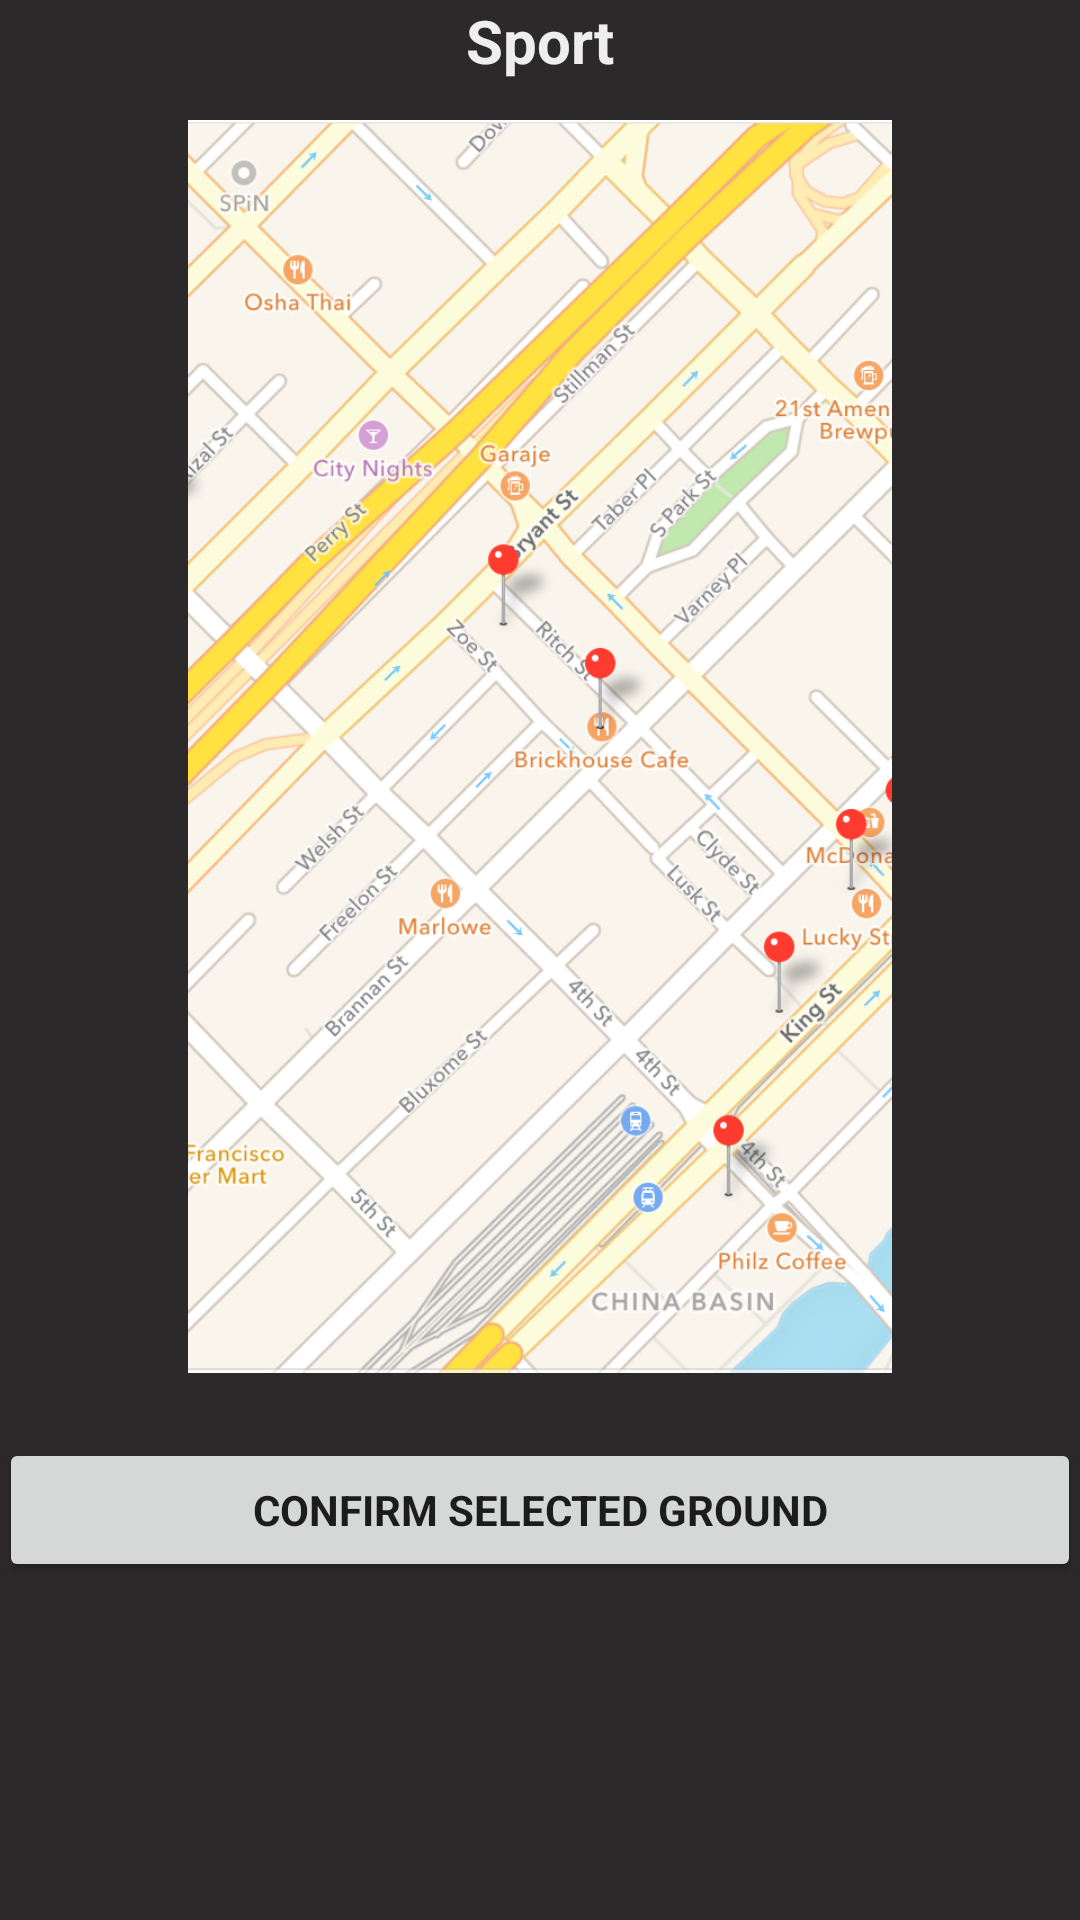

Layout XML and referenced resources for this Android screen:
<!-- AndroidManifest.xml: application theme AppTheme -->
<!-- res/layout/activity_outdoor_map.xml -->
<?xml version="1.0" encoding="utf-8"?>
<RelativeLayout xmlns:android="http://schemas.android.com/apk/res/android"
    xmlns:app="http://schemas.android.com/apk/res-auto"
    xmlns:tools="http://schemas.android.com/tools"
    android:layout_width="match_parent"
    android:layout_height="match_parent"
    android:paddingBottom="@dimen/activity_vertical_margin"
    android:paddingLeft="@dimen/activity_horizontal_margin"
    android:paddingRight="@dimen/activity_horizontal_margin"
    android:paddingTop="@dimen/activity_vertical_margin"
    android:background="@color/background_color"
    tools:context=".OutdoorMapActivity">

    <TextView
        android:id="@+id/sportsName"
        android:layout_width="match_parent"
        android:layout_height="wrap_content"
        android:text="Sport"
        android:fontFamily="sans-serif"
        android:textSize="20dp"
        android:gravity="center"
        android:textColor="@color/white_greyish"
        android:textStyle="bold" />

    <ImageView
        android:id="@+id/mapImage"
        android:layout_width="wrap_content"
        android:layout_height="418dp"
        android:layout_alignBottom="@+id/sportsName"
        android:layout_gravity="center"
        android:layout_marginStart="0dp"
        android:layout_marginTop="40dp"
        android:layout_marginEnd="0dp"
        android:layout_marginBottom="-431dp"
        android:src="@drawable/map" />

    <Button
        android:id="@+id/outdoorSportsButton"
        android:layout_width="match_parent"
        android:layout_height="wrap_content"
        android:layout_alignBottom="@+id/mapImage"
        android:layout_marginBottom="-70dp"
        android:text="Confirm Selected Ground"
        android:fontFamily="sans-serif"
        android:textStyle="bold" />

</RelativeLayout>
<!-- resources referenced by this layout -->
<resources>
  <color name="background_color">#2B2929</color>
  <color name="white_greyish">#EEEEEE</color>
  <!-- drawable map: png bitmap (drawable, 425355 bytes) -->
  <style name="AppTheme" parent="Theme.AppCompat.Light.DarkActionBar">
          
          <item name="colorPrimary">@color/colorPrimary</item>
          <item name="colorPrimaryDark">@color/colorPrimaryDark</item>
          <item name="colorAccent">@color/colorAccent</item>
  
          
          <item name="colorControlNormal">@color/white</item>
          <item name="titleTextColor">@color/white</item>
      </style>
  <color name="colorPrimary">#008577</color>
  <color name="colorPrimaryDark">#00574B</color>
  <color name="colorAccent">#D81B60</color>
  <color name="white">#FFFFFF</color>
</resources>
